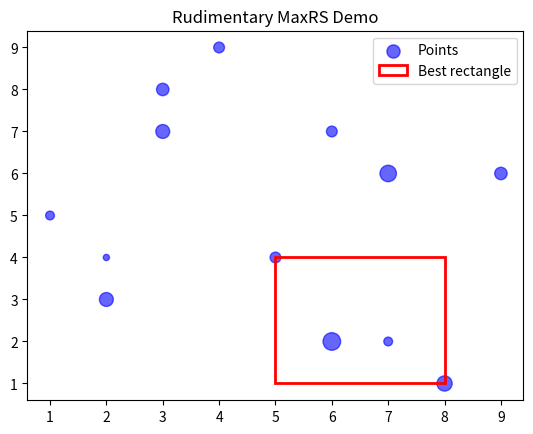

Write Python code to recreate this figure.
import numpy as np
import matplotlib.pyplot as plt

def maxrs(points, rect_w, rect_h, step=1.0):
    """
    Rudimentary MaxRS (Maximum Range Sum) demo.
    Brute-force scan of candidate rectangles.
    
    Args:
        points: list of (x, y, weight)
        rect_w, rect_h: rectangle width and height
        step: grid step for candidate rectangle positions
    Returns:
        (best_x, best_y, max_sum)
    """
    xs = [p[0] for p in points] # Array for X points
    ys = [p[1] for p in points] # Array for y points
    
    min_x, max_x = min(xs), max(xs)
    min_y, max_y = min(ys), max(ys)
    
    
    best_sum = -np.inf
    best_pos = None

    # grid scan
    for x in np.arange(min_x, max_x, step): #Define top left as arange of x's
        for y in np.arange(min_y, max_y, step): #Define top left as arange of y's
            total = sum( #Define total points inside best grid
                w for (px, py, w) in points
                if x <= px <= x + rect_w and y <= py <= y + rect_h
            )
            if total > best_sum: #Redefine grid if new total found during grid scan
                best_sum = total
                best_pos = (x, y)

    return best_pos + (best_sum,)


# Points (x, y, weight)
points = [
    (2, 3, 5),
    (5, 4, 3),
    (3, 8, 4),
    (6, 7, 3),
    (7, 2, 2),
    (9, 6, 4),
    (3, 7, 5),
    (1, 5, 2),
    (6, 2, 8),
    (4, 9, 3),
    (8, 1, 6),
    (2, 4, 1),
    (7, 6, 7)
]

# Rectangle size
rect_w, rect_h = 3, 3

# Run demo
best_x, best_y, best_sum = maxrs(points, rect_w, rect_h, step=0.5)
print(f"Best rectangle at ({best_x:.2f}, {best_y:.2f}) with total weight = {best_sum}")

# --- Visualization ---
fig, ax = plt.subplots()
ax.scatter([p[0] for p in points], [p[1] for p in points],
           s=[p[2]*20 for p in points], color='blue', alpha=0.6, label='Points')

rect = plt.Rectangle((best_x, best_y), rect_w, rect_h,
                     edgecolor='red', facecolor='none', lw=2, label='Best rectangle')
ax.add_patch(rect)

ax.set_title("Rudimentary MaxRS Demo")
ax.legend()
plt.show()
